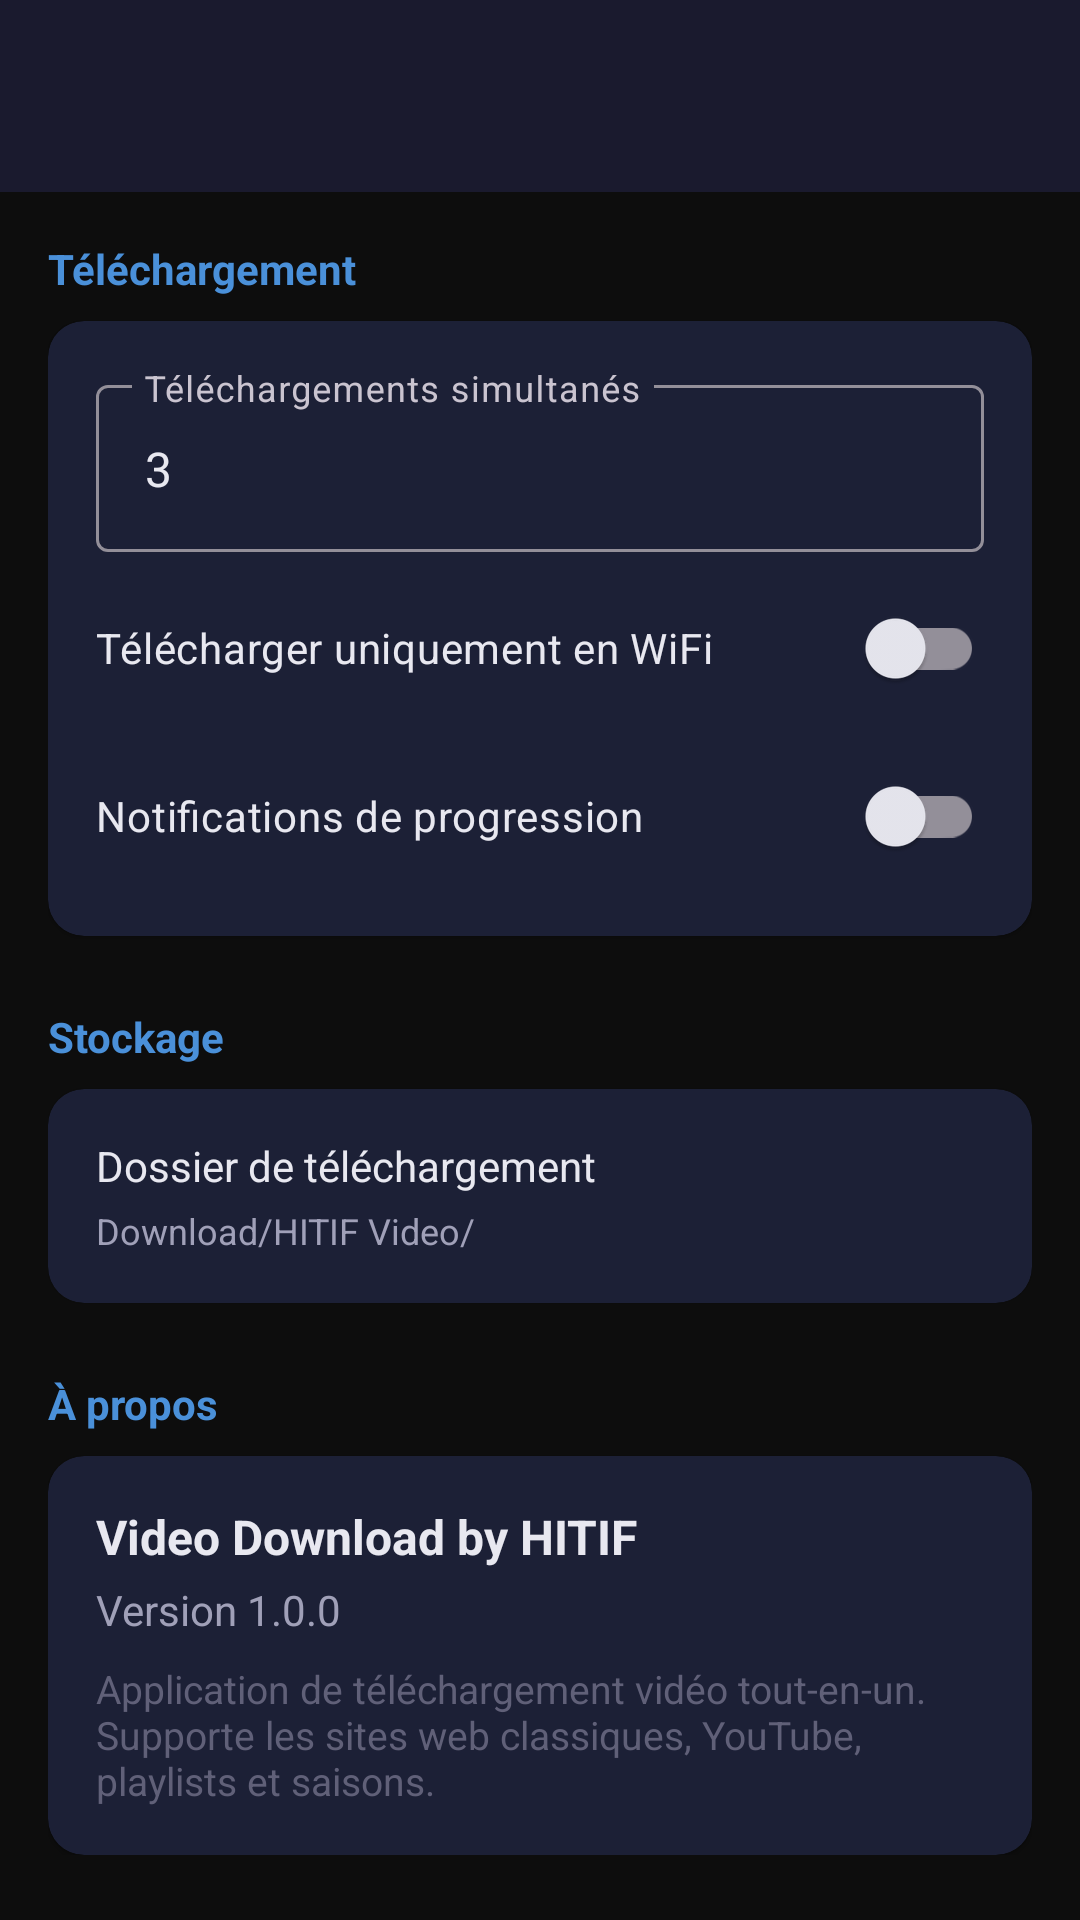

Produce the Android XML layout that renders to this screen, including the resource entries it uses.
<!-- AndroidManifest.xml: application theme Theme.HitifDark -->
<!-- res/layout/activity_settings.xml -->
<?xml version="1.0" encoding="utf-8"?>
<LinearLayout xmlns:android="http://schemas.android.com/apk/res/android"
    android:layout_width="match_parent"
    android:layout_height="match_parent"
    android:background="@color/background_dark"
    android:orientation="vertical">

    <com.google.android.material.appbar.MaterialToolbar
        android:id="@+id/toolbar"
        android:layout_width="match_parent"
        android:layout_height="?attr/actionBarSize"
        android:background="@color/surface_dark" />

    <ScrollView
        android:layout_width="match_parent"
        android:layout_height="match_parent">

        <LinearLayout
            android:layout_width="match_parent"
            android:layout_height="wrap_content"
            android:orientation="vertical"
            android:padding="16dp">

            
            <TextView
                android:layout_width="wrap_content"
                android:layout_height="wrap_content"
                android:text="Téléchargement"
                android:textColor="@color/accent_blue"
                android:textSize="14sp"
                android:textStyle="bold" />

            <com.google.android.material.card.MaterialCardView
                android:layout_width="match_parent"
                android:layout_height="wrap_content"
                android:layout_marginTop="8dp"
                app:cardBackgroundColor="@color/surface_dark"
                app:cardCornerRadius="12dp"
                xmlns:app="http://schemas.android.com/apk/res-auto">

                <LinearLayout
                    android:layout_width="match_parent"
                    android:layout_height="wrap_content"
                    android:orientation="vertical"
                    android:padding="16dp">

                    <com.google.android.material.textfield.TextInputLayout
                        android:layout_width="match_parent"
                        android:layout_height="wrap_content"
                        android:hint="Téléchargements simultanés">

                        <com.google.android.material.textfield.TextInputEditText
                            android:layout_width="match_parent"
                            android:layout_height="wrap_content"
                            android:inputType="number"
                            android:text="3" />

                    </com.google.android.material.textfield.TextInputLayout>

                    <com.google.android.material.switchmaterial.SwitchMaterial
                        android:layout_width="match_parent"
                        android:layout_height="wrap_content"
                        android:layout_marginTop="8dp"
                        android:text="Télécharger uniquement en WiFi"
                        android:textColor="@color/text_primary" />

                    <com.google.android.material.switchmaterial.SwitchMaterial
                        android:layout_width="match_parent"
                        android:layout_height="wrap_content"
                        android:layout_marginTop="8dp"
                        android:text="Notifications de progression"
                        android:textColor="@color/text_primary" />

                </LinearLayout>
            </com.google.android.material.card.MaterialCardView>

            
            <TextView
                android:layout_width="wrap_content"
                android:layout_height="wrap_content"
                android:layout_marginTop="24dp"
                android:text="Stockage"
                android:textColor="@color/accent_blue"
                android:textSize="14sp"
                android:textStyle="bold" />

            <com.google.android.material.card.MaterialCardView
                android:layout_width="match_parent"
                android:layout_height="wrap_content"
                android:layout_marginTop="8dp"
                app:cardBackgroundColor="@color/surface_dark"
                app:cardCornerRadius="12dp"
                xmlns:app="http://schemas.android.com/apk/res-auto">

                <LinearLayout
                    android:layout_width="match_parent"
                    android:layout_height="wrap_content"
                    android:orientation="vertical"
                    android:padding="16dp">

                    <TextView
                        android:layout_width="match_parent"
                        android:layout_height="wrap_content"
                        android:text="Dossier de téléchargement"
                        android:textColor="@color/text_primary"
                        android:textSize="14sp" />

                    <TextView
                        android:layout_width="match_parent"
                        android:layout_height="wrap_content"
                        android:layout_marginTop="4dp"
                        android:text="Download/HITIF Video/"
                        android:textColor="@color/text_secondary"
                        android:textSize="12sp" />

                </LinearLayout>
            </com.google.android.material.card.MaterialCardView>

            
            <TextView
                android:layout_width="wrap_content"
                android:layout_height="wrap_content"
                android:layout_marginTop="24dp"
                android:text="À propos"
                android:textColor="@color/accent_blue"
                android:textSize="14sp"
                android:textStyle="bold" />

            <com.google.android.material.card.MaterialCardView
                android:layout_width="match_parent"
                android:layout_height="wrap_content"
                android:layout_marginTop="8dp"
                app:cardBackgroundColor="@color/surface_dark"
                app:cardCornerRadius="12dp"
                xmlns:app="http://schemas.android.com/apk/res-auto">

                <LinearLayout
                    android:layout_width="match_parent"
                    android:layout_height="wrap_content"
                    android:orientation="vertical"
                    android:padding="16dp">

                    <TextView
                        android:layout_width="match_parent"
                        android:layout_height="wrap_content"
                        android:text="Video Download by HITIF"
                        android:textColor="@color/text_primary"
                        android:textSize="16sp"
                        android:textStyle="bold" />

                    <TextView
                        android:layout_width="match_parent"
                        android:layout_height="wrap_content"
                        android:layout_marginTop="4dp"
                        android:text="Version 1.0.0"
                        android:textColor="@color/text_secondary"
                        android:textSize="14sp" />

                    <TextView
                        android:layout_width="match_parent"
                        android:layout_height="wrap_content"
                        android:layout_marginTop="8dp"
                        android:text="Application de téléchargement vidéo tout-en-un. Supporte les sites web classiques, YouTube, playlists et saisons."
                        android:textColor="@color/text_hint"
                        android:textSize="13sp" />

                </LinearLayout>
            </com.google.android.material.card.MaterialCardView>

        </LinearLayout>
    </ScrollView>
</LinearLayout>
<!-- resources referenced by this layout -->
<resources>
  <color name="accent_blue">#4A90D9</color>
  <color name="background_dark">#0D0D0D</color>
  <color name="surface_dark">#1A1A2E</color>
  <color name="text_hint">#606078</color>
  <color name="text_primary">#E8E8F0</color>
  <color name="text_secondary">#A0A0B8</color>
  <style name="Theme.HitifDark" parent="Theme.Material3.Dark.NoActionBar">
          <item name="colorPrimary">@color/accent_blue</item>
          <item name="colorPrimaryVariant">@color/accent_blue_light</item>
          <item name="colorSecondary">@color/accent_orange</item>
          <item name="android:statusBarColor">@color/background_dark</item>
          <item name="android:navigationBarColor">@color/surface_dark</item>
          <item name="android:windowBackground">@color/background_dark</item>
          <item name="android:colorBackground">@color/background_dark</item>
          <item name="colorSurface">@color/surface_dark</item>
          <item name="colorOnSurface">@color/text_primary</item>
          <item name="colorOnPrimary">@android:color/white</item>
          <item name="colorError">@color/error_red</item>
          <item name="android:textColorPrimary">@color/text_primary</item>
          <item name="android:textColorSecondary">@color/text_secondary</item>
          <item name="android:textColorHint">@color/text_hint</item>
          <item name="materialCardViewStyle">@style/Widget.Material3.CardView.Elevated</item>
          <item name="bottomNavigationStyle">@style/Widget.Material3.BottomNavigationView</item>
          <item name="toolbarStyle">@style/Widget.Material3.Toolbar.Surface</item>
      </style>
  <color name="accent_blue_light">#6DB3F8</color>
  <color name="accent_orange">#FF9800</color>
  <color name="error_red">#EF5350</color>
</resources>
